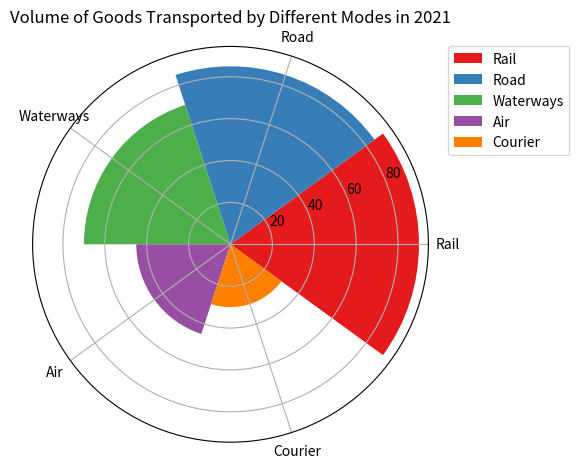

Reproduce this figure in Python. (Note: this script raises an exception after producing the figure.)

import matplotlib.pyplot as plt
import numpy as np

data_labels = ["Rail", "Road", "Waterways", "Air", "Courier"]
data = [90, 85, 70, 45, 30]
line_labels = ["Mode of Transportation", "Number of Shipment"]

fig = plt.figure()
ax = fig.add_subplot(111, projection='polar')

num_categories = len(data_labels)

sector_angle = (2 * np.pi) / num_categories

for idx, category in enumerate(data_labels):
    ax.bar(sector_angle * idx, data[idx], width=sector_angle, label=category, color=plt.cm.Set1(idx))

ax.legend(bbox_to_anchor=(1.05, 1), loc='upper left', borderaxespad=0.)
ax.set_xticks(np.linspace(0, 2 * np.pi, num_categories, endpoint=False))
ax.set_xticklabels(data_labels, rotation=90)
ax.set_title('Volume of Goods Transported by Different Modes in 2021')
plt.tight_layout()
plt.savefig('/cpfs01/user/yanxiangchao/code0/gpt_chart/structchart_simulation/simulated_data_corner_cases/rose/png/20231227-075144_147.png')
plt.clf()
